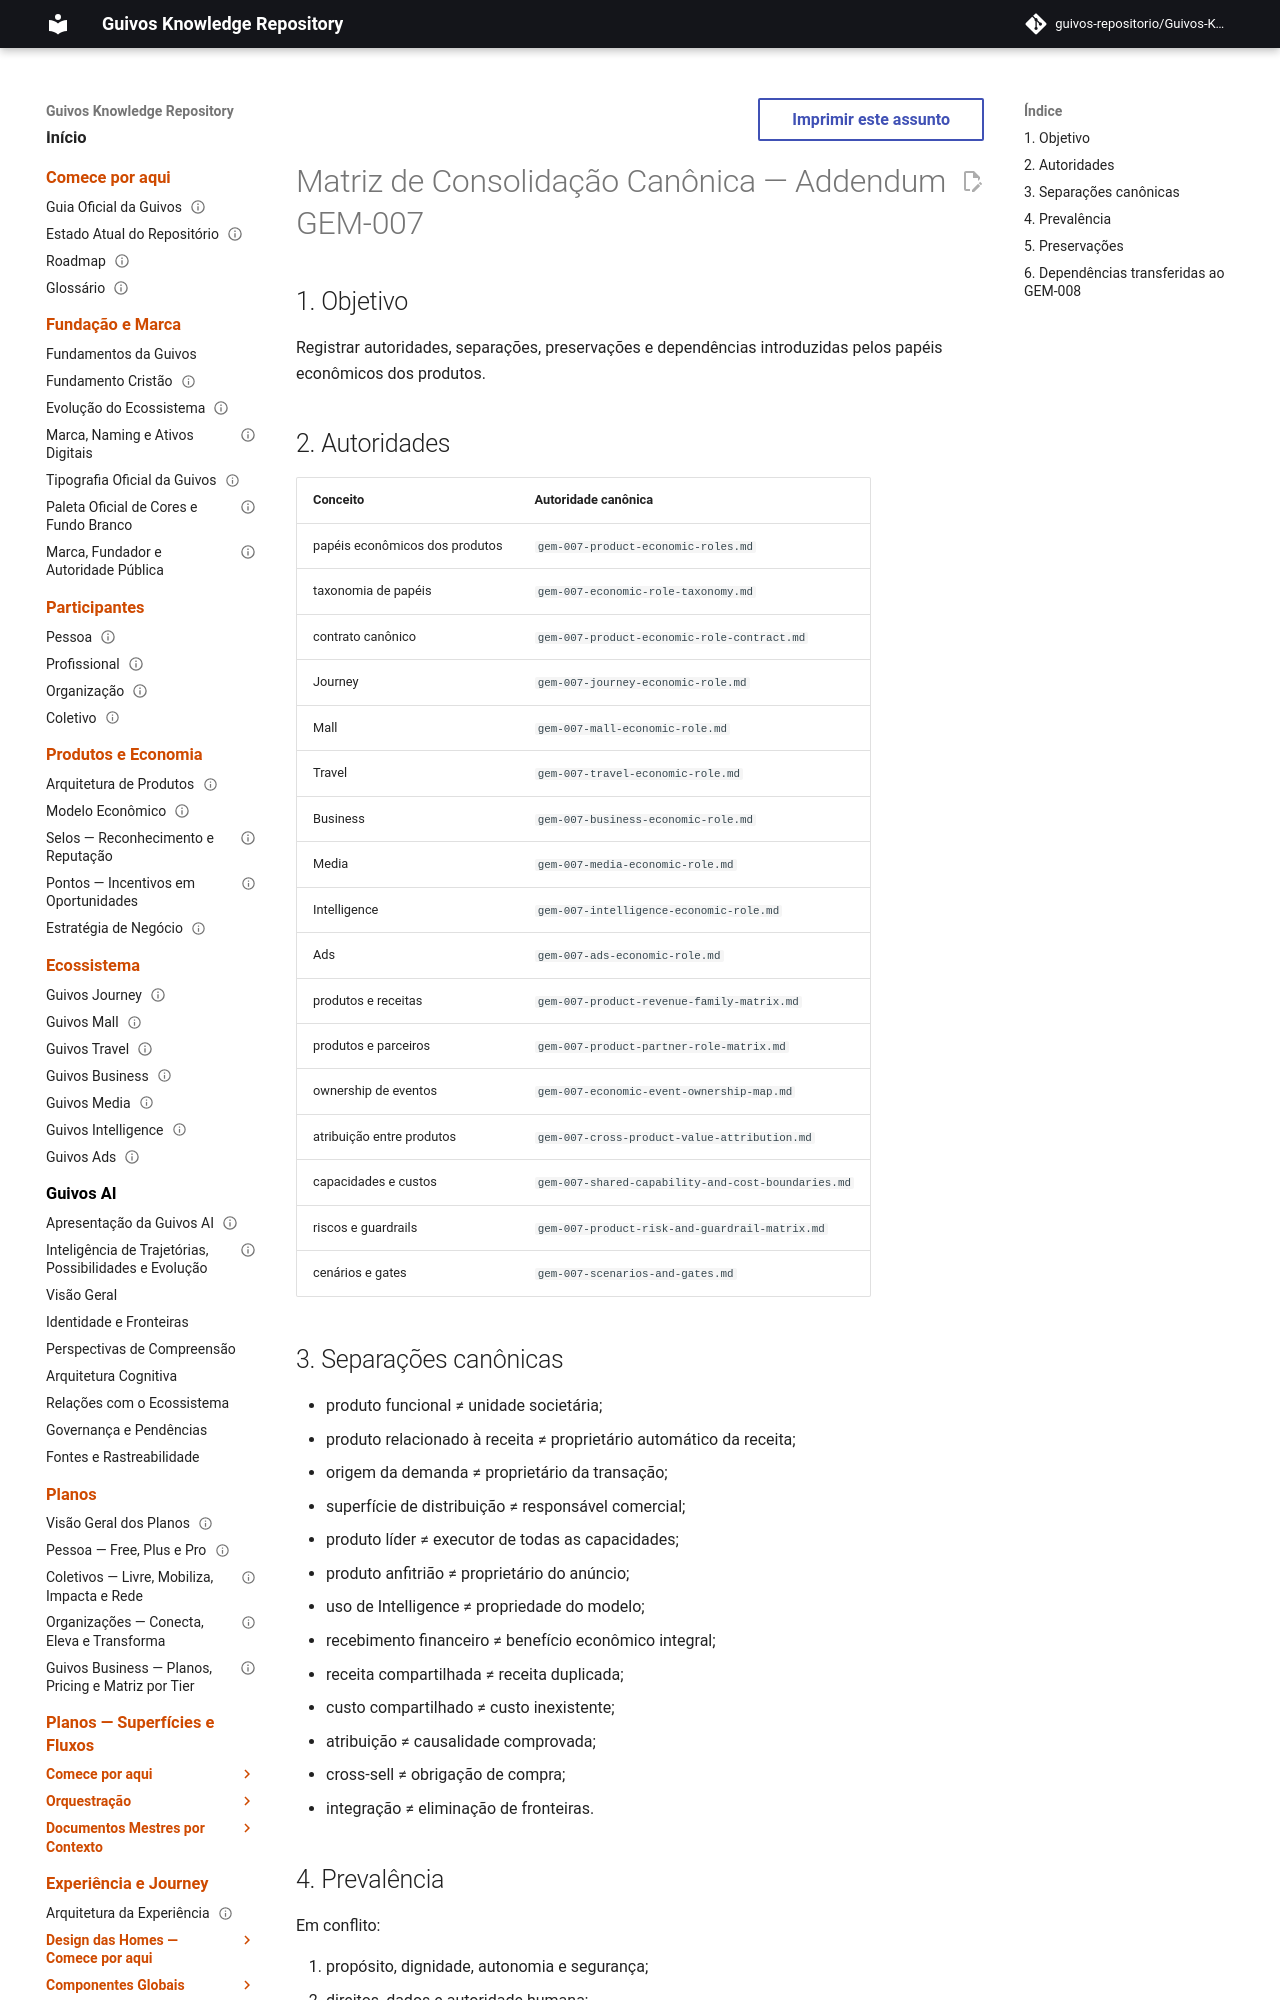

repository: guivos-repositorio/Guivos-Knowledge-Repository · page: project/canonical-consolidation-matrix-gem-007-addendum/index.html · generator: mkdocs

---
id: CANONICAL-CONSOLIDATION-MATRIX-GEM-007-ADDENDUM
title: Matriz de Consolidação Canônica — Addendum GEM-007
status: active
version: 1.45.0
owner: Guivos
last_updated: 2026-07-21
related:
  - GEM-007
  - M6.6
---

# Matriz de Consolidação Canônica — Addendum GEM-007

## 1. Objetivo

Registrar autoridades, separações, preservações e dependências introduzidas pelos papéis econômicos dos produtos.
